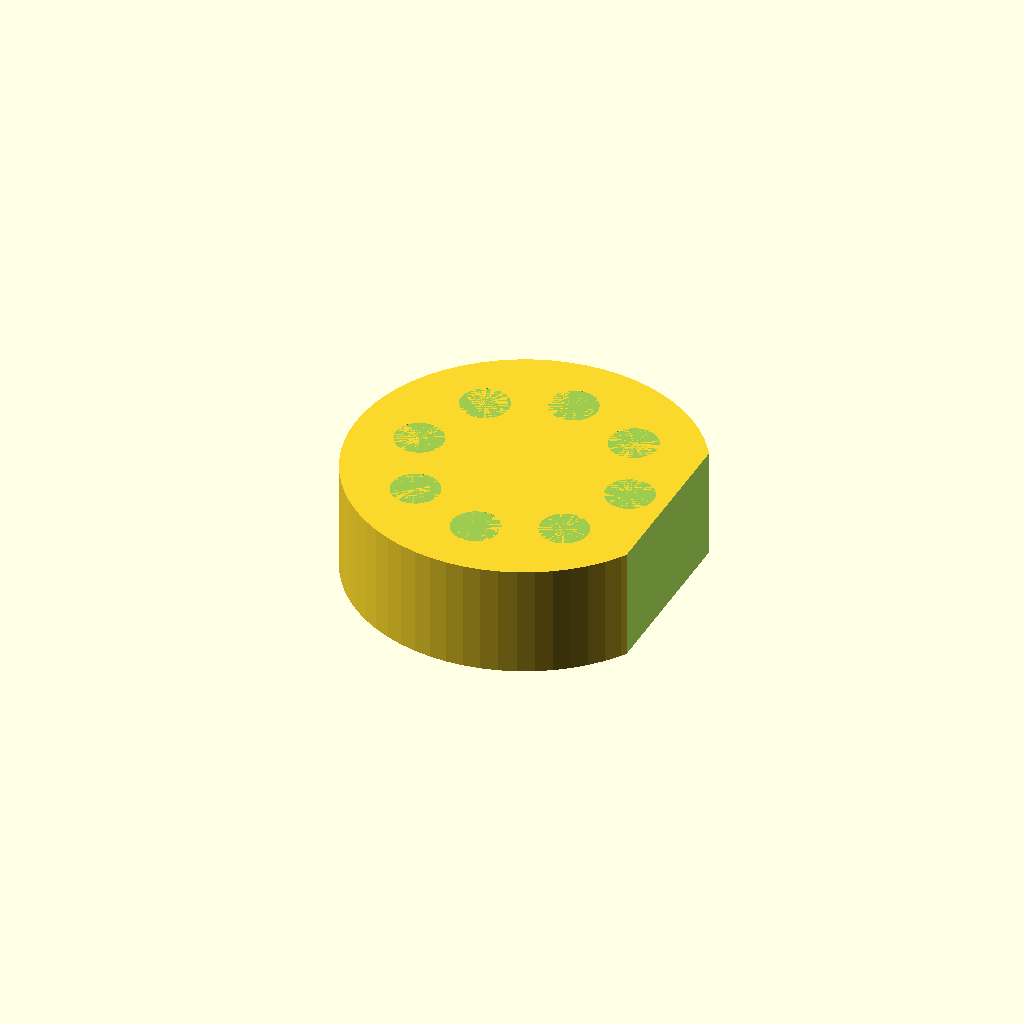
Cell 1: the model at its default parameters.
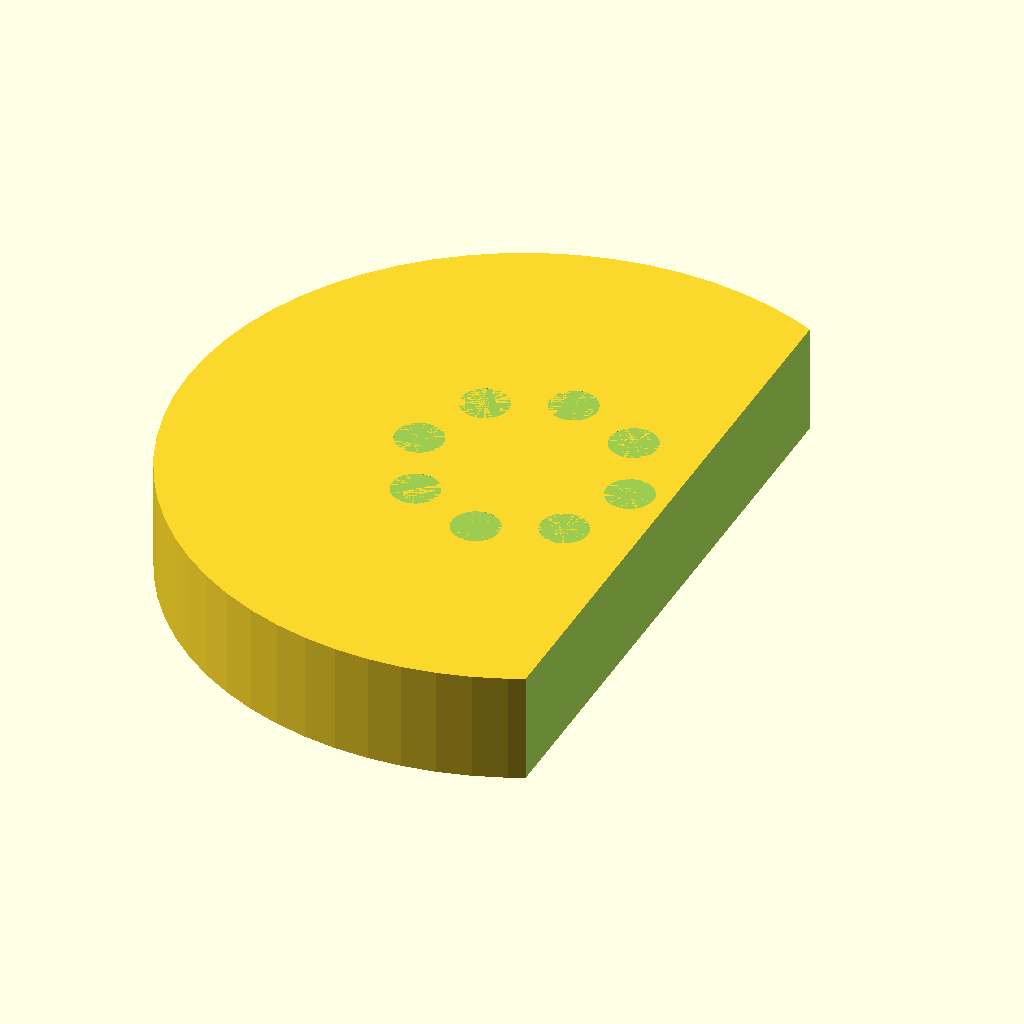
Cell 2: puck_diameter = 160 (everything else at default).
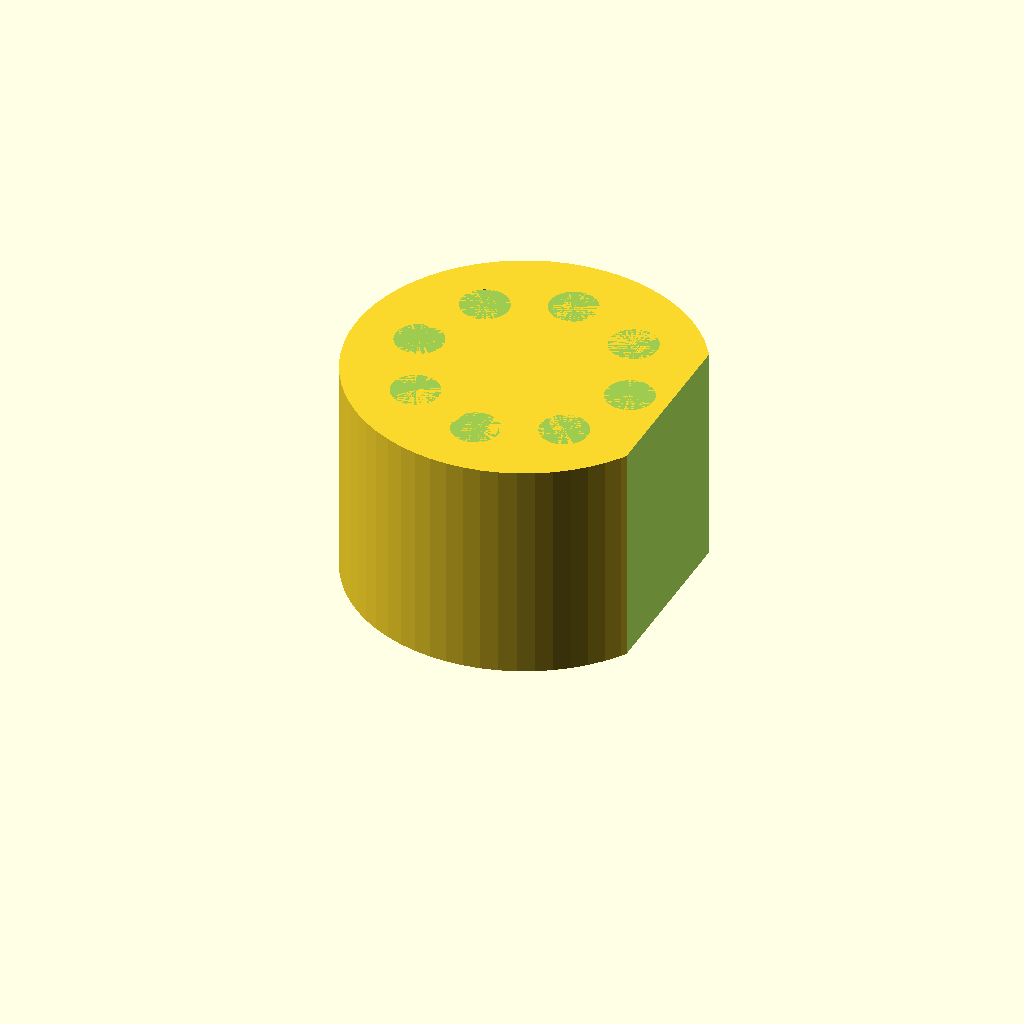
Cell 3: puck_height = 52 (everything else at default).
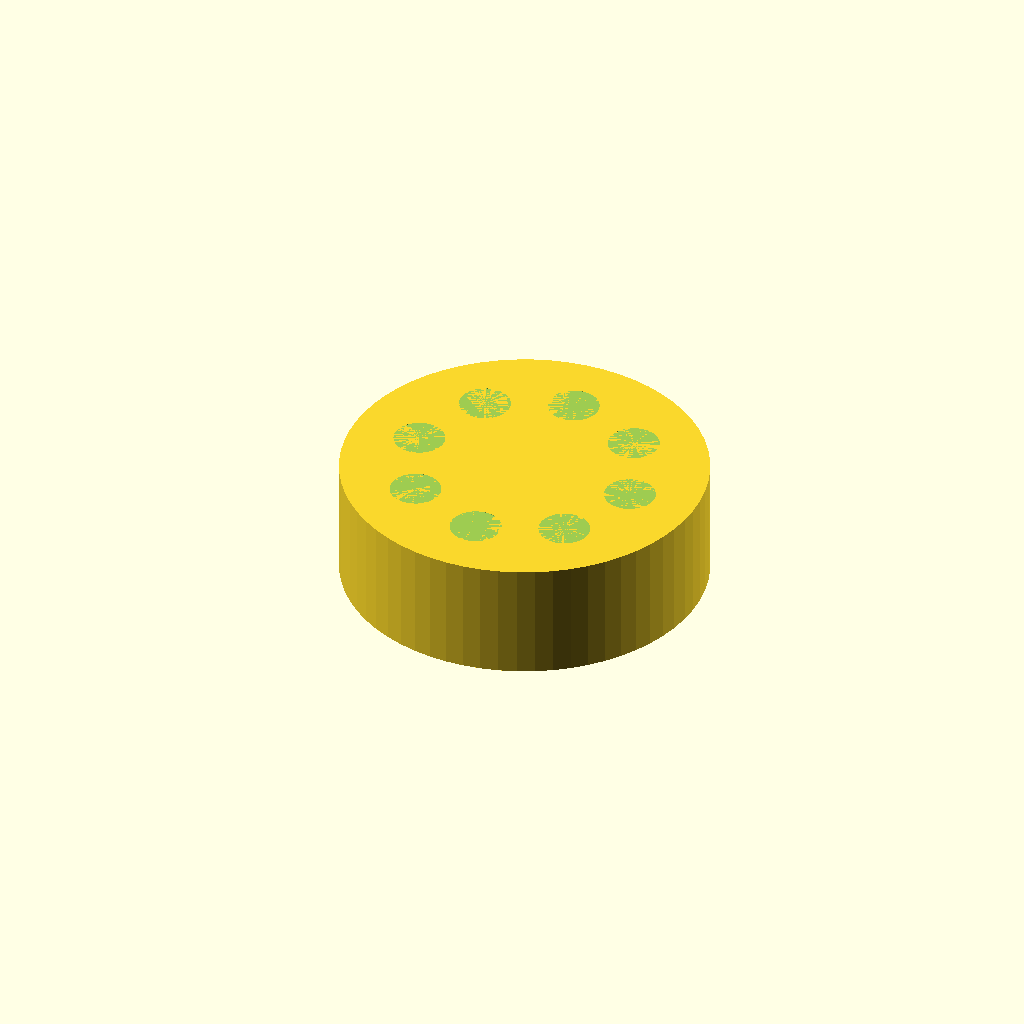
Cell 4 — label_cut_x set to 68, the other parameters unchanged.
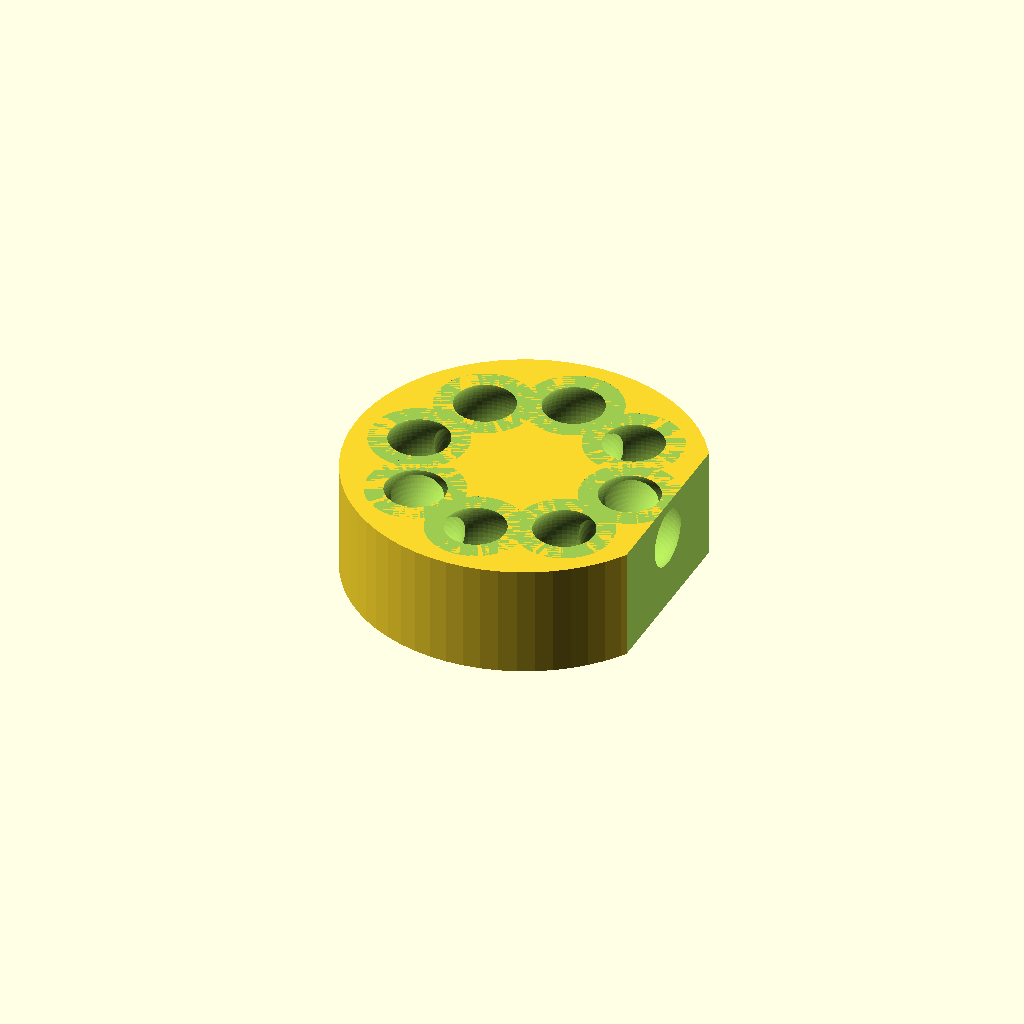
Cell 5: seat_diameter = 22.4 (everything else at default).
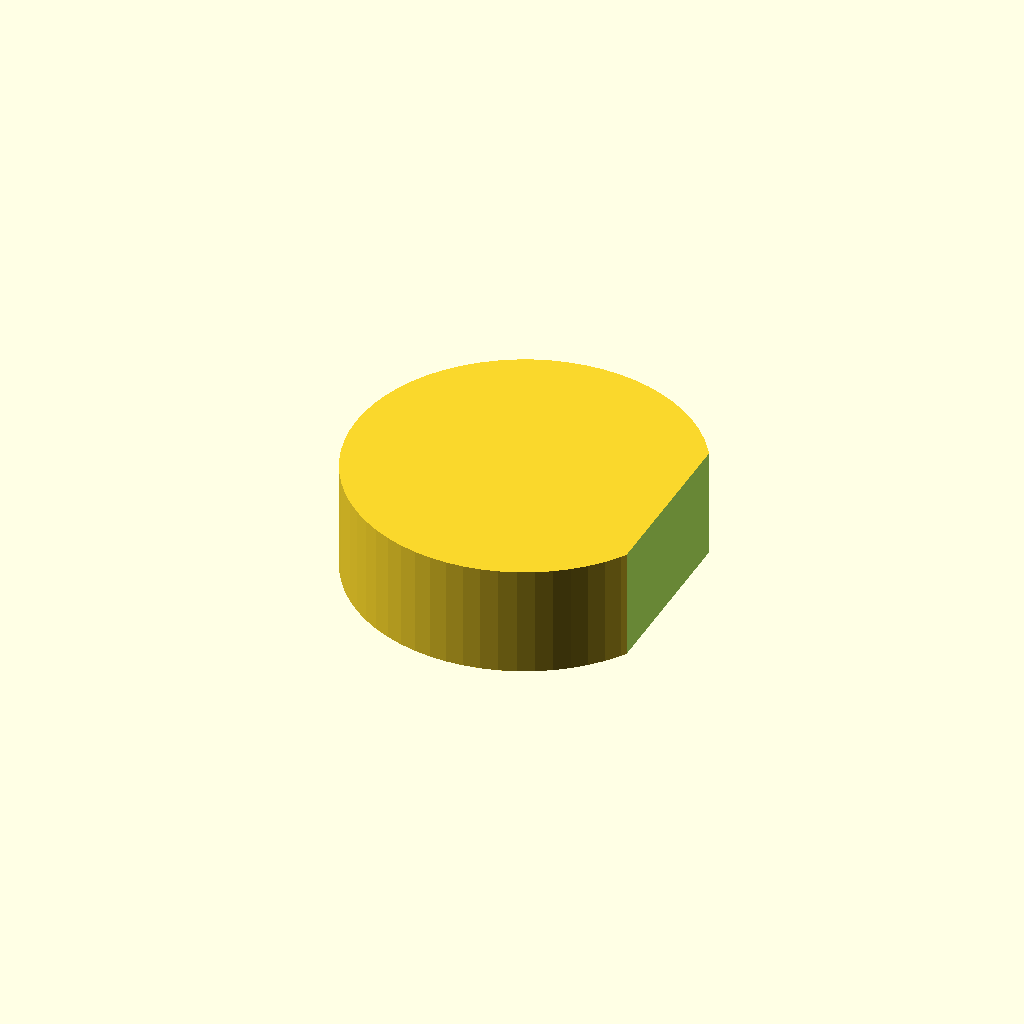
Cell 6 — seat_circle_diameter set to 100, the other parameters unchanged.
One fixed orthographic camera (rotation 55°, 0°, 25°; colour scheme Cornfield) for every cell.
OpenSCAD source file bench/heldout/harness/bench/results/r4-qwen36-std/code/tiiny_Qwen_Qwen3.6-27B/roundbottom_tube_puck_2ml_s1_a0.scad:
// Dimensions (mm)
puck_diameter = 80;
puck_radius = puck_diameter / 2;
puck_height = 26;
label_cut_x = 34; // Everything beyond x = 34 is removed

// Tube seat dimensions
seat_diameter = 11.2;
seat_radius = seat_diameter / 2;
seat_circle_diameter = 50;
seat_circle_radius = seat_circle_diameter / 2;
num_seats = 8;
seat_depth = 20; // Depth from top face to lowest point of half-sphere
top_z = puck_height;

// Derived values
half_sphere_depth = seat_radius; // Depth of the hemispherical bottom
cylindrical_part_depth = seat_depth - half_sphere_depth; // Depth of the cylindrical part above the hemisphere

// Quality
$fn = 64;

// Main puck body
difference() {
    // Base cylinder
    translate([0, 0, 0])
        cylinder(h = puck_height, r = puck_radius, center = false);
    
    // Label cut: remove everything beyond x = label_cut_x
    // We create a large box that covers the region x > label_cut_x
    translate([label_cut_x, -puck_radius, -1])
        cube([puck_radius + 1, 2 * puck_radius + 2, puck_height + 2]);
    
    // Tube seats
    for (i = [0 : num_seats - 1]) {
        angle = i * (360 / num_seats);
        // Position on the circle
        x = seat_circle_radius * cos(angle);
        y = seat_circle_radius * sin(angle);
        
        translate([x, y, 0]) {
            // Cylindrical part of the seat
            // Starts from top_z and goes down to (top_z - seat_depth + half_sphere_depth)
            // The cylinder extends slightly past to ensure clean cut
            translate([0, 0, top_z])
                cylinder(h = cylindrical_part_depth + 1, r = seat_radius, center = false);
            
            // Hemispherical bottom
            // The hemisphere is centered at z = top_z - seat_depth + half_sphere_depth
            // We use a sphere and translate it so its bottom is at the correct depth
            translate([0, 0, top_z - seat_depth + half_sphere_depth])
                sphere(r = seat_radius);
        }
    }
}
Customizer parameters (derived from the source; name, type, default, range or options):
puck_diameter: number, default 80
puck_height: number, default 26
label_cut_x: number, default 34
seat_diameter: number, default 11.2
seat_circle_diameter: number, default 50
num_seats: number, default 8
seat_depth: number, default 20
